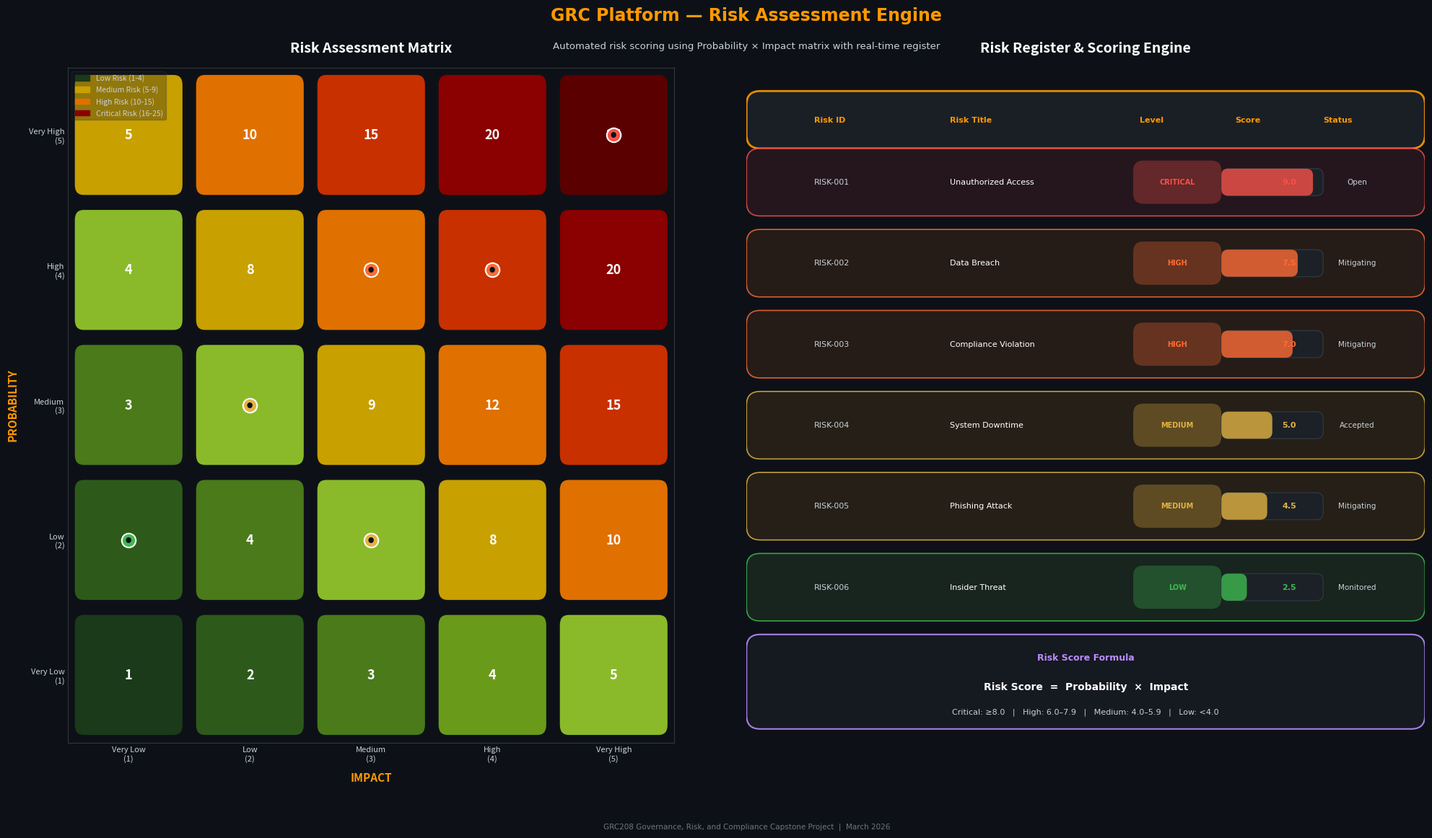

Reproduce this figure in Python. (Note: this script raises an exception after producing the figure.)
"""
Diagram 3: Risk Assessment Matrix & Scoring Engine
"""
import matplotlib
matplotlib.use('Agg')
import matplotlib.pyplot as plt
import matplotlib.patches as mpatches
from matplotlib.patches import FancyBboxPatch
import numpy as np

fig = plt.figure(figsize=(20, 12))
C_BG = "#0D1117"
fig.patch.set_facecolor(C_BG)

# ── Left: Risk Matrix heatmap ─────────────────────────────────────────────────
ax1 = fig.add_axes([0.03, 0.12, 0.42, 0.78])
ax1.set_facecolor(C_BG)

C_WHITE  = "#FFFFFF"
C_LIGHT  = "#C9D1D9"
C_ORANGE = "#FF9900"
C_GREEN  = "#3FB950"
C_BLUE   = "#58A6FF"
C_PURPLE = "#BC8CFF"
C_YELLOW = "#E3B341"
C_RED    = "#F85149"
C_DARK_RED = "#8B0000"

# Matrix colours
matrix_colors = [
    ["#1a3a1a", "#2d5a1a", "#4a7a1a", "#6a9a1a", "#8aba2a"],  # Very Low prob
    ["#2d5a1a", "#4a7a1a", "#8aba2a", "#c8a000", "#e07000"],  # Low
    ["#4a7a1a", "#8aba2a", "#c8a000", "#e07000", "#c83000"],  # Medium
    ["#8aba2a", "#c8a000", "#e07000", "#c83000", "#8b0000"],  # High
    ["#c8a000", "#e07000", "#c83000", "#8b0000", "#5a0000"],  # Very High
]

prob_labels = ['Very Low\n(1)', 'Low\n(2)', 'Medium\n(3)', 'High\n(4)', 'Very High\n(5)']
impact_labels = ['Very Low\n(1)', 'Low\n(2)', 'Medium\n(3)', 'High\n(4)', 'Very High\n(5)']
risk_scores = [[1,2,3,4,5],[2,4,6,8,10],[3,6,9,12,15],[4,8,12,16,20],[5,10,15,20,25]]

for i in range(5):
    for j in range(5):
        rect = FancyBboxPatch((j+0.05, i+0.05), 0.9, 0.9,
                              boxstyle="round,pad=0,rounding_size=0.08",
                              facecolor=matrix_colors[i][j],
                              edgecolor="#0D1117", linewidth=1.5, zorder=2)
        ax1.add_patch(rect)
        score = risk_scores[i][j]
        ax1.text(j+0.5, i+0.5, str(score),
                 ha='center', va='center', fontsize=13,
                 color=C_WHITE, fontweight='bold', zorder=3)

# Sample risks plotted on matrix
sample_risks = [
    (4.5, 4.5, 'RISK-001\nUnauth Access', C_RED),
    (3.5, 3.5, 'RISK-002\nData Breach', "#FF6B35"),
    (2.5, 3.5, 'RISK-003\nCompliance', "#FF6B35"),
    (1.5, 2.5, 'RISK-004\nDowntime', C_YELLOW),
    (0.5, 1.5, 'RISK-005\nPhishing', C_GREEN),
    (2.5, 1.5, 'RISK-006\nInsider Threat', C_YELLOW),
]
for (x, y, lbl, col) in sample_risks:
    ax1.plot(x, y, 'o', markersize=14, color=col,
             markeredgecolor=C_WHITE, markeredgewidth=1.5, zorder=5)
    ax1.text(x, y, '●', ha='center', va='center',
             fontsize=6, color="#0D1117", zorder=6)

ax1.set_xlim(0, 5)
ax1.set_ylim(0, 5)
ax1.set_xticks([0.5,1.5,2.5,3.5,4.5])
ax1.set_yticks([0.5,1.5,2.5,3.5,4.5])
ax1.set_xticklabels(impact_labels, fontsize=8, color=C_LIGHT)
ax1.set_yticklabels(prob_labels, fontsize=8, color=C_LIGHT)
ax1.set_xlabel('IMPACT', fontsize=11, color=C_ORANGE, fontweight='bold', labelpad=10)
ax1.set_ylabel('PROBABILITY', fontsize=11, color=C_ORANGE, fontweight='bold', labelpad=10)
ax1.set_title('Risk Assessment Matrix', fontsize=14, color=C_WHITE,
              fontweight='bold', pad=15)
ax1.tick_params(colors=C_LIGHT, length=0)
for spine in ax1.spines.values():
    spine.set_edgecolor("#30363D")

# Legend for matrix
legend_patches = [
    mpatches.Patch(color='#1a3a1a', label='Low Risk (1-4)'),
    mpatches.Patch(color='#c8a000', label='Medium Risk (5-9)'),
    mpatches.Patch(color='#e07000', label='High Risk (10-15)'),
    mpatches.Patch(color='#8b0000', label='Critical Risk (16-25)'),
]
ax1.legend(handles=legend_patches, loc='upper left',
           framealpha=0.3, facecolor='#161B22',
           edgecolor='#30363D', labelcolor=C_LIGHT, fontsize=7.5)

# ── Right: Risk Register & Scoring ───────────────────────────────────────────
ax2 = fig.add_axes([0.50, 0.12, 0.47, 0.78])
ax2.set_xlim(0, 10)
ax2.set_ylim(0, 10)
ax2.axis('off')
ax2.set_facecolor(C_BG)

def rbox2(x, y, w, h, fc, ec, lw=1.5, alpha=0.9, radius=0.2):
    p = FancyBboxPatch((x, y), w, h,
                       boxstyle=f"round,pad=0,rounding_size={radius}",
                       facecolor=fc, edgecolor=ec, linewidth=lw,
                       alpha=alpha, zorder=2)
    ax2.add_patch(p)

def t2(x, y, s, size=9, color=C_WHITE, weight='normal',
       ha='center', va='center'):
    ax2.text(x, y, s, fontsize=size, color=color, fontweight=weight,
             ha=ha, va=va, zorder=5, fontfamily='DejaVu Sans')

ax2.set_title('Risk Register & Scoring Engine', fontsize=14,
              color=C_WHITE, fontweight='bold', pad=15)

# Header
rbox2(0, 8.8, 10, 0.85, "#1C2128", C_ORANGE, lw=2)
t2(1.0, 9.22, 'Risk ID', size=8, color=C_ORANGE, weight='bold', ha='left')
t2(3.0, 9.22, 'Risk Title', size=8, color=C_ORANGE, weight='bold', ha='left')
t2(5.8, 9.22, 'Level', size=8, color=C_ORANGE, weight='bold', ha='left')
t2(7.2, 9.22, 'Score', size=8, color=C_ORANGE, weight='bold', ha='left')
t2(8.5, 9.22, 'Status', size=8, color=C_ORANGE, weight='bold', ha='left')

risks = [
    ('RISK-001', 'Unauthorized Access',   'CRITICAL', 9.0, 'Open',       C_RED,    "#2A1820"),
    ('RISK-002', 'Data Breach',           'HIGH',     7.5, 'Mitigating', "#FF6B35","#2A1E18"),
    ('RISK-003', 'Compliance Violation',  'HIGH',     7.0, 'Mitigating', "#FF6B35","#2A1E18"),
    ('RISK-004', 'System Downtime',       'MEDIUM',   5.0, 'Accepted',   C_YELLOW, "#2A2218"),
    ('RISK-005', 'Phishing Attack',       'MEDIUM',   4.5, 'Mitigating', C_YELLOW, "#2A2218"),
    ('RISK-006', 'Insider Threat',        'LOW',      2.5, 'Monitored',  C_GREEN,  "#1A2820"),
]

for i, (rid, title, level, score, status, col, bg) in enumerate(risks):
    y = 7.8 - i * 1.2
    rbox2(0, y, 10, 1.0, bg, col, lw=1.2, alpha=0.85)
    t2(1.0, y+0.5, rid, size=8, color=C_LIGHT, ha='left')
    t2(3.0, y+0.5, title, size=8, color=C_WHITE, ha='left')
    # Level badge
    rbox2(5.7, y+0.18, 1.3, 0.64, col, col, lw=0, alpha=0.3, radius=0.15)
    t2(6.35, y+0.5, level, size=7, color=col, weight='bold')
    # Score bar
    bar_w = score / 10 * 1.5
    rbox2(7.0, y+0.3, 1.5, 0.4, "#1C2128", "#30363D", lw=1, alpha=1, radius=0.1)
    rbox2(7.0, y+0.3, bar_w, 0.4, col, col, lw=0, alpha=0.8, radius=0.1)
    t2(8.0, y+0.5, f'{score}', size=8, color=col, weight='bold')
    t2(9.0, y+0.5, status, size=7.5, color=C_LIGHT)

# Formula box
rbox2(0, 0.2, 10, 1.4, "#161B22", C_PURPLE, lw=1.5)
t2(5, 1.25, 'Risk Score Formula', size=9, color=C_PURPLE, weight='bold')
t2(5, 0.82, 'Risk Score  =  Probability  ×  Impact', size=10,
   color=C_WHITE, weight='bold')
t2(5, 0.45, 'Critical: ≥8.0   |   High: 6.0–7.9   |   Medium: 4.0–5.9   |   Low: <4.0',
   size=8, color=C_LIGHT)

# ── Main title ────────────────────────────────────────────────────────────────
fig.text(0.5, 0.97, 'GRC Platform — Risk Assessment Engine',
         ha='center', va='top', fontsize=17, color=C_ORANGE,
         fontweight='bold', fontfamily='DejaVu Sans')
fig.text(0.5, 0.93, 'Automated risk scoring using Probability × Impact matrix with real-time register',
         ha='center', va='top', fontsize=9.5, color=C_LIGHT,
         fontfamily='DejaVu Sans')
fig.text(0.5, 0.02,
         'GRC208 Governance, Risk, and Compliance Capstone Project  |  March 2026',
         ha='center', fontsize=7.5, color="#6E7681",
         fontfamily='DejaVu Sans')

plt.savefig('/home/ubuntu/grc-capstone-project/diagrams/03_risk_assessment.png',
            dpi=180, bbox_inches='tight', facecolor=C_BG)
plt.close()
print("Diagram 3 saved.")
